3-way image classification set "dataset_final" from GitHub (Sree14hari/BridgeCrack-Segmentation); label vocabulary: heavy crack, light crack, medium crack.

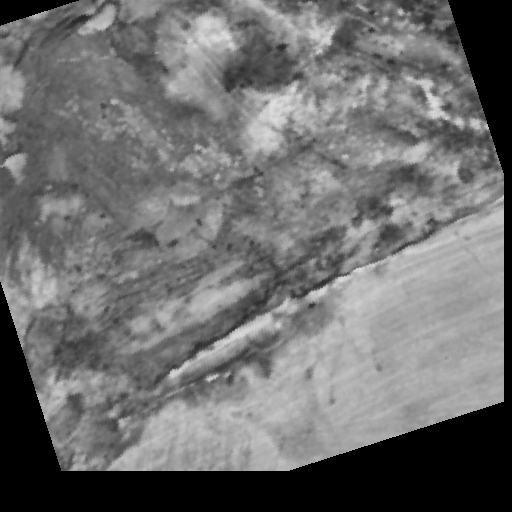
Label: medium crack

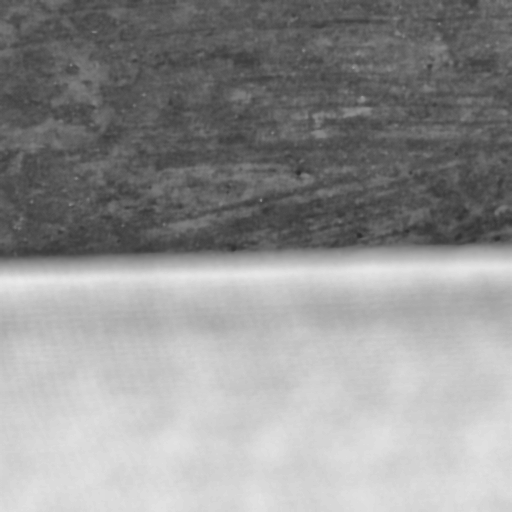
Label: medium crack

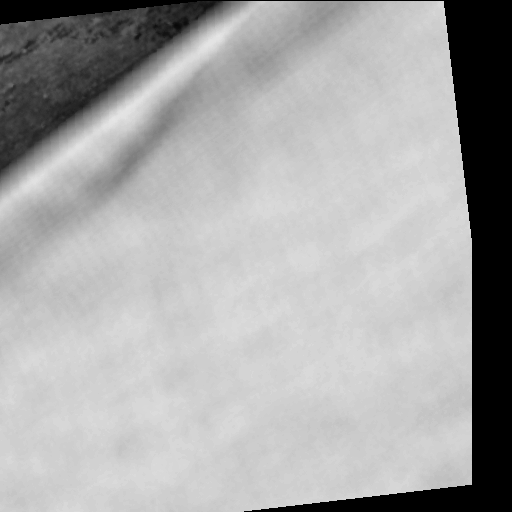
Label: heavy crack

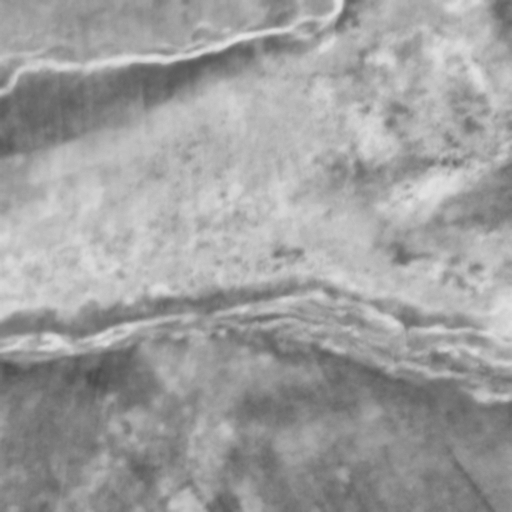
Label: light crack

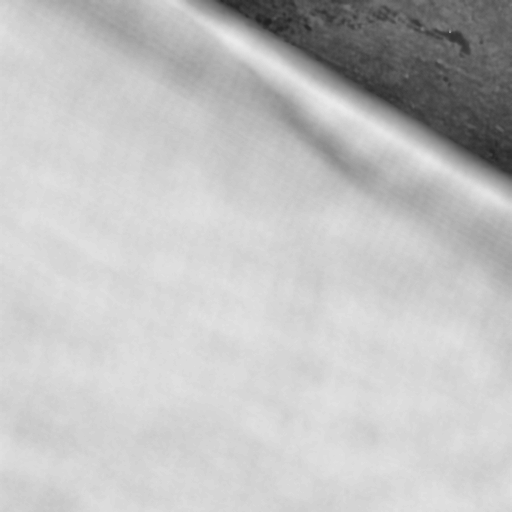
Label: heavy crack

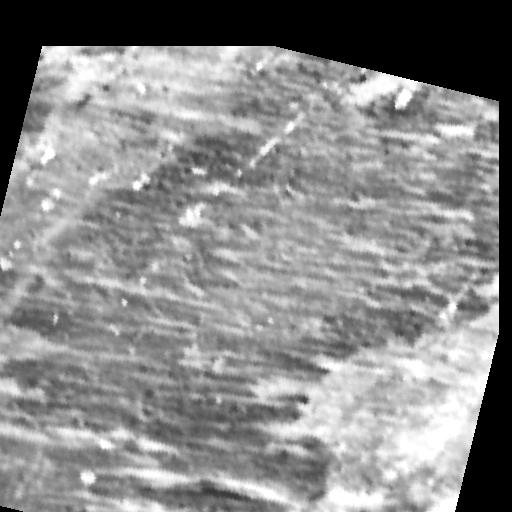
Label: light crack
